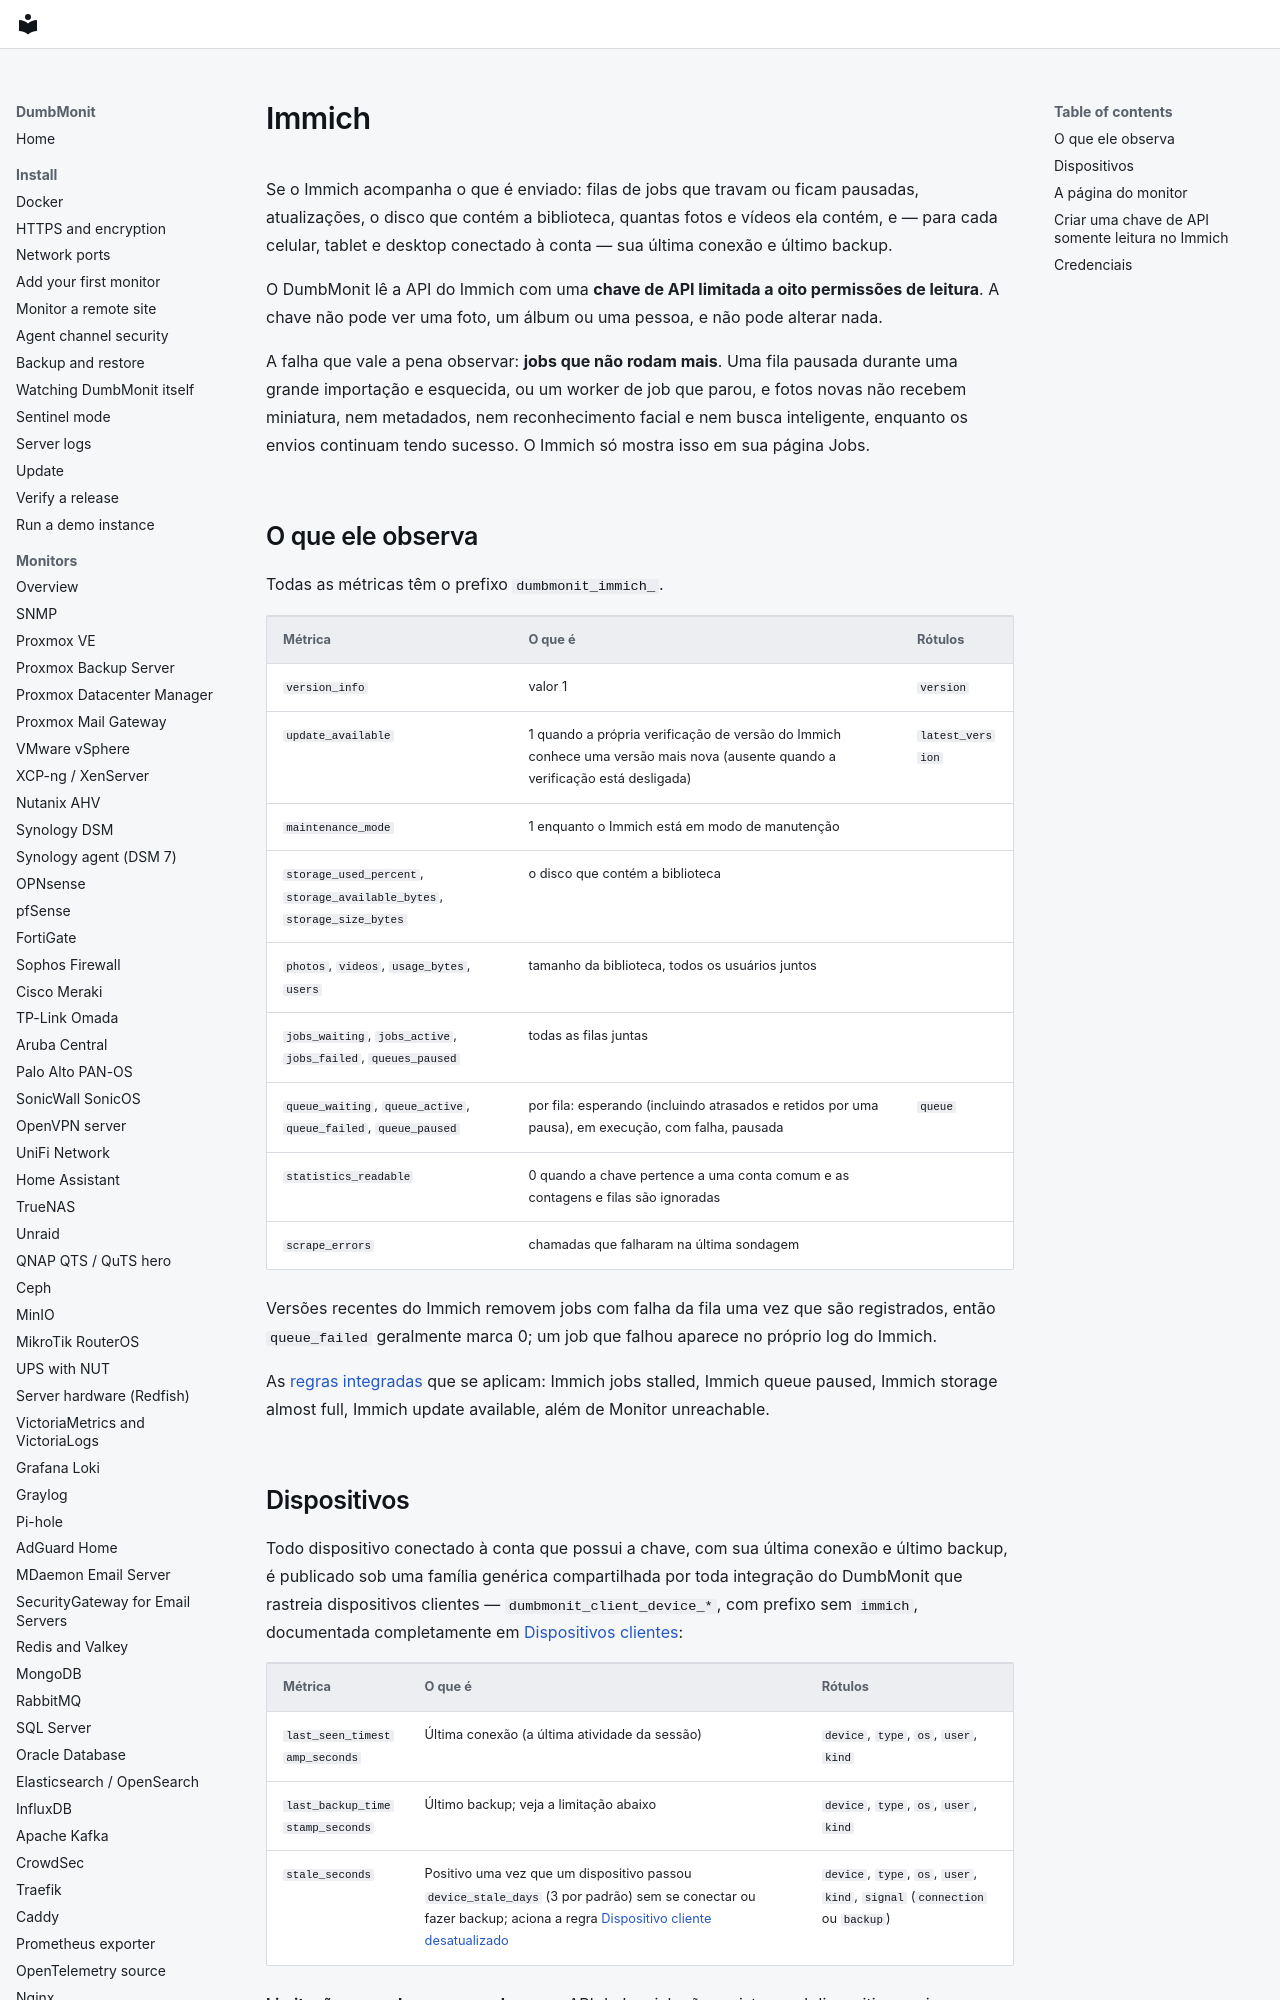

repository: laupernoe/dumbmonit · page: devices/immich.pt-BR/index.html · generator: mkdocs

# Immich {#immich}

Se o Immich acompanha o que é enviado: filas de jobs que travam ou ficam
pausadas, atualizações, o disco que contém a biblioteca, quantas fotos e
vídeos ela contém, e — para cada celular, tablet e desktop conectado à
conta — sua última conexão e último backup.

O DumbMonit lê a API do Immich com uma **chave de API limitada a oito
permissões de leitura**. A chave não pode ver uma foto, um álbum ou uma
pessoa, e não pode alterar nada.

A falha que vale a pena observar: **jobs que não rodam mais**. Uma fila
pausada durante uma grande importação e esquecida, ou um worker de job que
parou, e fotos novas não recebem miniatura, nem metadados, nem
reconhecimento facial e nem busca inteligente, enquanto os envios continuam
tendo sucesso. O Immich só mostra isso em sua página Jobs.

## O que ele observa {#what-it-watches}

Todas as métricas têm o prefixo `dumbmonit_immich_`.

| Métrica | O que é | Rótulos |
|---|---|---|
| `version_info` | valor 1 | `version` |
| `update_available` | 1 quando a própria verificação de versão do Immich conhece uma versão mais nova (ausente quando a verificação está desligada) | `latest_version` |
| `maintenance_mode` | 1 enquanto o Immich está em modo de manutenção | |
| `storage_used_percent`, `storage_available_bytes`, `storage_size_bytes` | o disco que contém a biblioteca | |
| `photos`, `videos`, `usage_bytes`, `users` | tamanho da biblioteca, todos os usuários juntos | |
| `jobs_waiting`, `jobs_active`, `jobs_failed`, `queues_paused` | todas as filas juntas | |
| `queue_waiting`, `queue_active`, `queue_failed`, `queue_paused` | por fila: esperando (incluindo atrasados e retidos por uma pausa), em execução, com falha, pausada | `queue` |
| `statistics_readable` | 0 quando a chave pertence a uma conta comum e as contagens e filas são ignoradas | |
| `scrape_errors` | chamadas que falharam na última sondagem | |

Versões recentes do Immich removem jobs com falha da fila uma vez que são
registrados, então `queue_failed` geralmente marca 0; um job que falhou
aparece no próprio log do Immich.

As [regras integradas](../alerting/rules.md#self-hosted-applications) que se
aplicam: Immich jobs stalled, Immich queue paused, Immich storage almost
full, Immich update available, além de Monitor unreachable.
